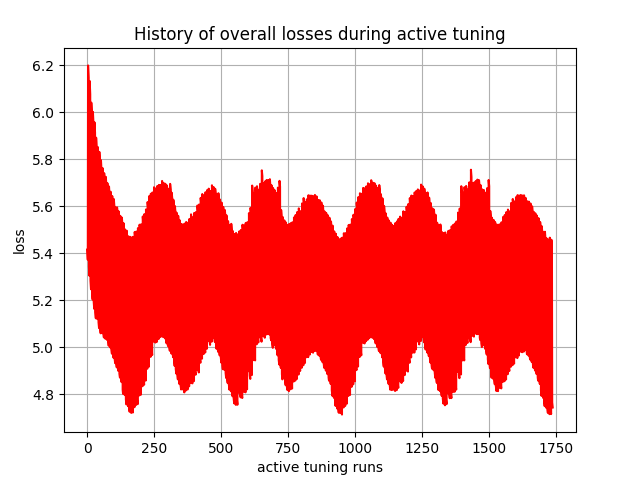

Source data for this figure (header and first rows):
, 0
0, 5.416
1, 5.391
2, 5.373
3, 6.199
4, 6.174
5, 6.147
6, 5.344
7, 5.324
8, 5.305
9, 6.133
10, 6.104
11, 6.077
12, 5.283
13, 5.265
14, 5.247
15, 6.041
16, 6.014
17, 5.993
18, 5.236
19, 5.22
20, 5.203
21, 6.001
22, 5.976
23, 5.953
24, 5.194
25, 5.179
26, 5.164
27, 5.957
28, 5.933
29, 5.913
30, 5.15
31, 5.136
32, 5.124
33, 5.892
34, 5.869
35, 5.847
36, 5.147
37, 5.134
38, 5.12
39, 5.852
40, 5.83
41, 5.81
42, 5.107
43, 5.095
44, 5.082
45, 5.831
46, 5.81
47, 5.792
48, 5.082
49, 5.071
50, 5.06
51, 5.796
52, 5.776
53, 5.755
54, 5.084
55, 5.072
56, 5.06
57, 5.762
58, 5.746
59, 5.732
... 1,677 more rows
